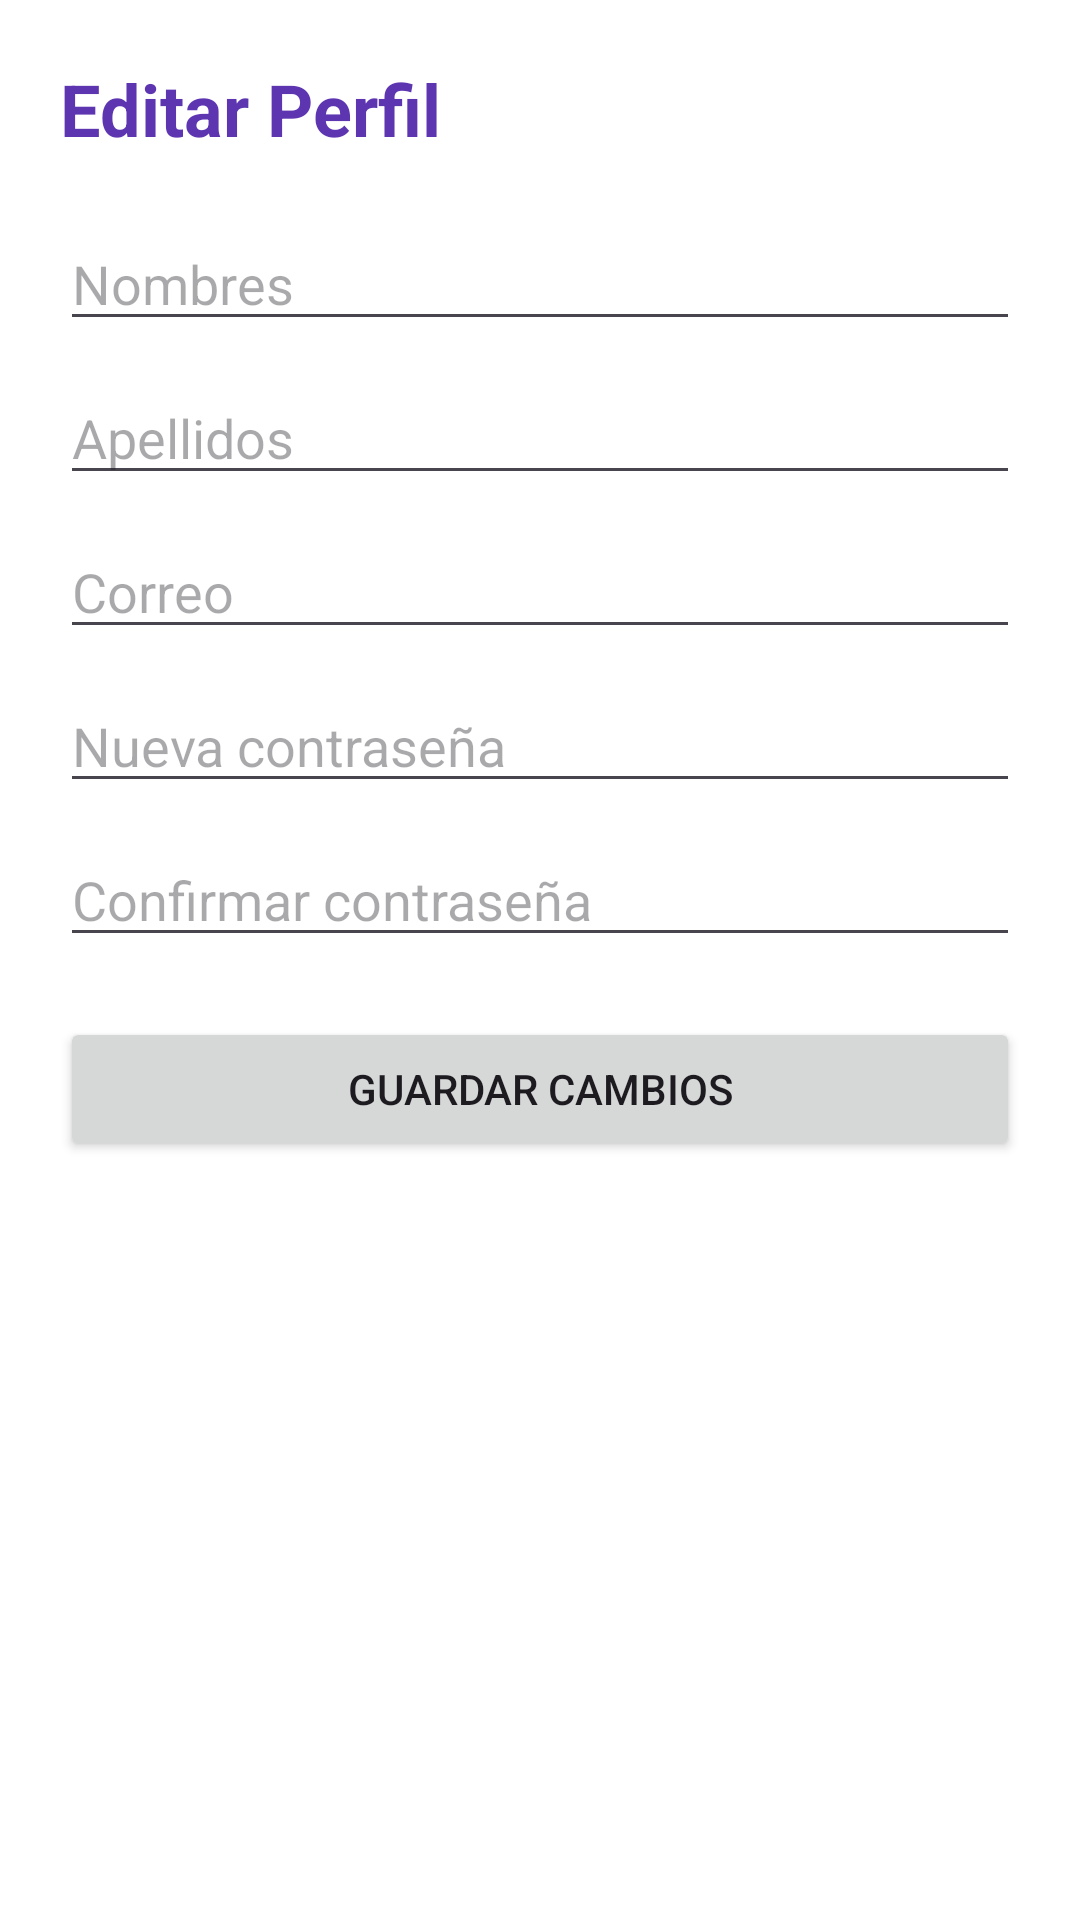

Reconstruct the res/layout file that produces this screen, plus the resources it refers to.
<!-- AndroidManifest.xml: application theme Theme.Taller -->
<!-- res/layout/fragment_perfil.xml -->
<?xml version="1.0" encoding="utf-8"?>
<ScrollView xmlns:android="http://schemas.android.com/apk/res/android"
    android:layout_width="match_parent"
    android:layout_height="match_parent"
    android:background="#FFFFFF">

    <LinearLayout
        android:layout_width="match_parent"
        android:layout_height="wrap_content"
        android:orientation="vertical"
        android:padding="20dp">

        <TextView
            android:text="Editar Perfil"
            android:textSize="24sp"
            android:textStyle="bold"
            android:textColor="#5E35B1"
            android:layout_marginBottom="20dp"
            android:layout_width="wrap_content"
            android:layout_height="wrap_content"/>

        <EditText
            android:id="@+id/etNombres"
            android:hint="Nombres"
            android:layout_width="match_parent"
            android:layout_height="wrap_content"/>

        <EditText
            android:id="@+id/etApellidos"
            android:hint="Apellidos"
            android:layout_marginTop="10dp"
            android:layout_width="match_parent"
            android:layout_height="wrap_content"/>

        <EditText
            android:id="@+id/etCorreo"
            android:hint="Correo"
            android:layout_marginTop="10dp"
            android:layout_width="match_parent"
            android:layout_height="wrap_content"/>

        <EditText
            android:id="@+id/etPassword"
            android:hint="Nueva contraseña"
            android:inputType="textPassword"
            android:layout_marginTop="10dp"
            android:layout_width="match_parent"
            android:layout_height="wrap_content"/>

        <EditText
            android:id="@+id/etRePassword"
            android:hint="Confirmar contraseña"
            android:inputType="textPassword"
            android:layout_marginTop="10dp"
            android:layout_width="match_parent"
            android:layout_height="wrap_content"/>

        <Button
            android:id="@+id/btnGuardar"
            android:text="Guardar cambios"
            android:layout_marginTop="20dp"
            android:layout_width="match_parent"
            android:layout_height="wrap_content"/>

    </LinearLayout>
</ScrollView>
<!-- resources referenced by this layout -->
<resources>
  <style name="Theme.Taller" parent="Base.Theme.Taller" />
  <style name="Base.Theme.Taller" parent="Theme.Material3.DayNight.NoActionBar">
          
          
      </style>
</resources>
